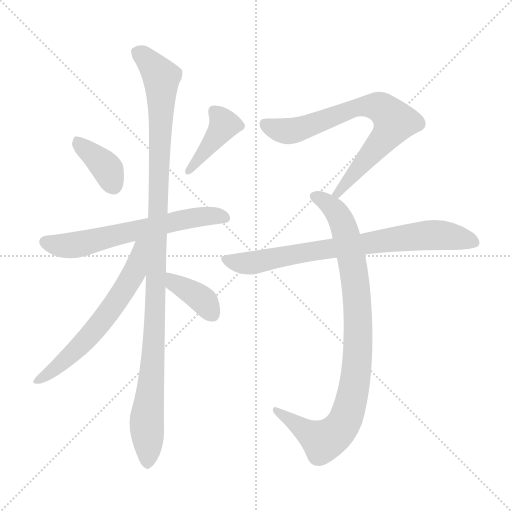
t = 0.00 s
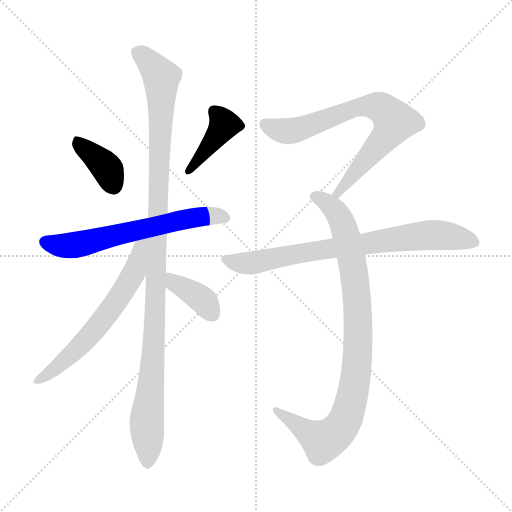
t = 1.46 s
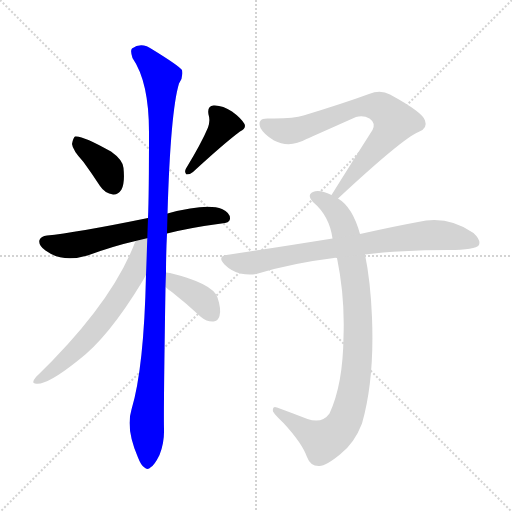
t = 2.93 s
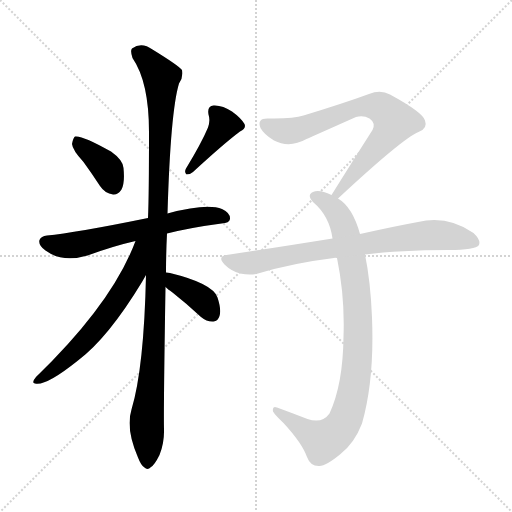
t = 4.39 s
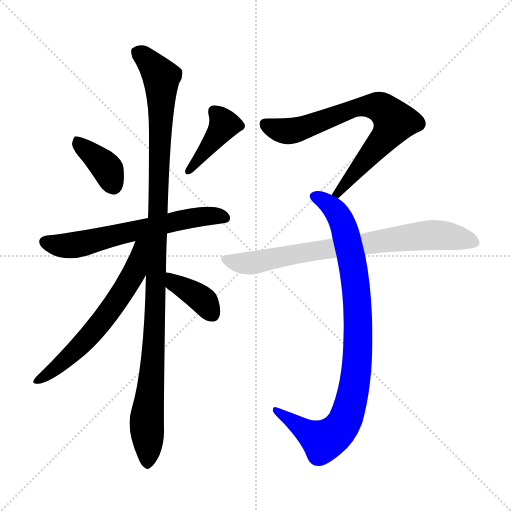
t = 5.85 s
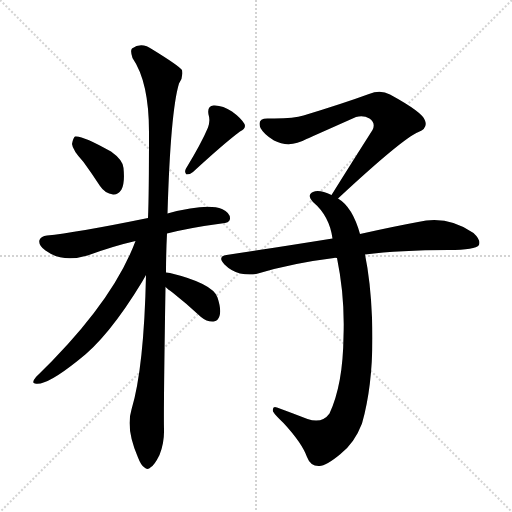
t = 7.31 s

The animated SVG that drew these frames (rendered in a browser with its animation timeline set to each time). Animation: 9 CSS @keyframes rules; one cycle of 7.31 s.

<svg version="1.1" viewBox="0 0 1024 1024" xmlns="http://www.w3.org/2000/svg">
  <g stroke="lightgray" stroke-dasharray="1,1" stroke-width="1" transform="scale(4, 4)">
    <line x1="0" y1="0" x2="256" y2="256"></line>
    <line x1="256" y1="0" x2="0" y2="256"></line>
    <line x1="128" y1="0" x2="128" y2="256"></line>
    <line x1="0" y1="128" x2="256" y2="128"></line>
  </g>
<g transform="scale(1, -1) translate(0, -900)">
   <style type="text/css">
    @keyframes keyframes0 {
      from {
       stroke: blue;
       stroke-dashoffset: 377;
       stroke-width: 128;
       }
       55% {
       animation-timing-function: step-end;
       stroke: blue;
       stroke-dashoffset: 0;
       stroke-width: 128;
       }
       to {
       stroke: black;
       stroke-width: 1024;
       }
       }
       #make-me-a-hanzi-animation-0 {
         animation: keyframes0 0.556803s both;
         animation-delay: 0.000000s;
         animation-timing-function: linear;
       }
    @keyframes keyframes1 {
      from {
       stroke: blue;
       stroke-dashoffset: 406;
       stroke-width: 128;
       }
       57% {
       animation-timing-function: step-end;
       stroke: blue;
       stroke-dashoffset: 0;
       stroke-width: 128;
       }
       to {
       stroke: black;
       stroke-width: 1024;
       }
       }
       #make-me-a-hanzi-animation-1 {
         animation: keyframes1 0.580404s both;
         animation-delay: 0.556803s;
         animation-timing-function: linear;
       }
    @keyframes keyframes2 {
      from {
       stroke: blue;
       stroke-dashoffset: 624;
       stroke-width: 128;
       }
       67% {
       animation-timing-function: step-end;
       stroke: blue;
       stroke-dashoffset: 0;
       stroke-width: 128;
       }
       to {
       stroke: black;
       stroke-width: 1024;
       }
       }
       #make-me-a-hanzi-animation-2 {
         animation: keyframes2 0.757812s both;
         animation-delay: 1.137207s;
         animation-timing-function: linear;
       }
    @keyframes keyframes3 {
      from {
       stroke: blue;
       stroke-dashoffset: 1096;
       stroke-width: 128;
       }
       78% {
       animation-timing-function: step-end;
       stroke: blue;
       stroke-dashoffset: 0;
       stroke-width: 128;
       }
       to {
       stroke: black;
       stroke-width: 1024;
       }
       }
       #make-me-a-hanzi-animation-3 {
         animation: keyframes3 1.141927s both;
         animation-delay: 1.895020s;
         animation-timing-function: linear;
       }
    @keyframes keyframes4 {
      from {
       stroke: blue;
       stroke-dashoffset: 616;
       stroke-width: 128;
       }
       67% {
       animation-timing-function: step-end;
       stroke: blue;
       stroke-dashoffset: 0;
       stroke-width: 128;
       }
       to {
       stroke: black;
       stroke-width: 1024;
       }
       }
       #make-me-a-hanzi-animation-4 {
         animation: keyframes4 0.751302s both;
         animation-delay: 3.036947s;
         animation-timing-function: linear;
       }
    @keyframes keyframes5 {
      from {
       stroke: blue;
       stroke-dashoffset: 377;
       stroke-width: 128;
       }
       55% {
       animation-timing-function: step-end;
       stroke: blue;
       stroke-dashoffset: 0;
       stroke-width: 128;
       }
       to {
       stroke: black;
       stroke-width: 1024;
       }
       }
       #make-me-a-hanzi-animation-5 {
         animation: keyframes5 0.556803s both;
         animation-delay: 3.788249s;
         animation-timing-function: linear;
       }
    @keyframes keyframes6 {
      from {
       stroke: blue;
       stroke-dashoffset: 724;
       stroke-width: 128;
       }
       70% {
       animation-timing-function: step-end;
       stroke: blue;
       stroke-dashoffset: 0;
       stroke-width: 128;
       }
       to {
       stroke: black;
       stroke-width: 1024;
       }
       }
       #make-me-a-hanzi-animation-6 {
         animation: keyframes6 0.839193s both;
         animation-delay: 4.345052s;
         animation-timing-function: linear;
       }
    @keyframes keyframes7 {
      from {
       stroke: blue;
       stroke-dashoffset: 905;
       stroke-width: 128;
       }
       75% {
       animation-timing-function: step-end;
       stroke: blue;
       stroke-dashoffset: 0;
       stroke-width: 128;
       }
       to {
       stroke: black;
       stroke-width: 1024;
       }
       }
       #make-me-a-hanzi-animation-7 {
         animation: keyframes7 0.986491s both;
         animation-delay: 5.184245s;
         animation-timing-function: linear;
       }
    @keyframes keyframes8 {
      from {
       stroke: blue;
       stroke-dashoffset: 761;
       stroke-width: 128;
       }
       71% {
       animation-timing-function: step-end;
       stroke: blue;
       stroke-dashoffset: 0;
       stroke-width: 128;
       }
       to {
       stroke: black;
       stroke-width: 1024;
       }
       }
       #make-me-a-hanzi-animation-8 {
         animation: keyframes8 0.869303s both;
         animation-delay: 6.170736s;
         animation-timing-function: linear;
       }
</style>
<path d="M 167.0 576.0 Q 183.0 554.0 200.0 528.0 Q 210.0 513.0 226.0 511.0 Q 236.0 510.0 243.0 521.0 Q 250.0 534.0 247.0 564.0 Q 246.0 580.0 222.0 597.0 Q 164.0 630.0 150.0 627.0 Q 146.0 624.0 144.0 612.0 Q 145.0 600.0 167.0 576.0 Z" fill="lightgray"></path> 
<path d="M 416.0 645.0 Q 403.0 614.0 372.0 563.0 Q 368.0 556.0 373.0 551.0 Q 380.0 551.0 386.0 556.0 Q 449.0 614.0 480.0 637.0 Q 493.0 643.0 489.0 652.0 Q 482.0 664.0 464.0 677.0 Q 445.0 690.0 427.0 689.0 Q 414.0 688.0 417.0 671.0 Q 421.0 659.0 416.0 645.0 Z" fill="lightgray"></path> 
<path d="M 334.0 433.0 Q 382.0 445.0 443.0 453.0 Q 459.0 454.0 460.0 462.0 Q 461.0 474.0 444.0 482.0 Q 414.0 494.0 335.0 473.0 L 296.0 464.0 Q 149.0 434.0 94.0 429.0 Q 82.0 428.0 79.0 420.0 Q 76.0 410.0 91.0 399.0 Q 125.0 374.0 175.0 389.0 Q 227.0 408.0 271.0 418.0 L 334.0 433.0 Z" fill="lightgray"></path> 
<path d="M 332.0 355.0 Q 332.0 392.0 334.0 433.0 L 335.0 473.0 Q 341.0 677.0 358.0 733.0 Q 367.0 746.0 364.0 760.0 Q 357.0 769.0 305.0 801.0 Q 283.0 817.0 264.0 803.0 Q 260.0 799.0 265.0 784.0 Q 298.0 736.0 298.0 636.0 Q 298.0 510.0 296.0 464.0 L 292.0 350.0 Q 288.0 164.0 263.0 81.0 Q 251.0 42.0 276.0 -15.0 Q 282.0 -31.0 289.0 -35.0 Q 295.0 -41.0 302.0 -34.0 Q 309.0 -30.0 319.0 -10.0 Q 329.0 14.0 328.0 43.0 Q 327.0 80.0 331.0 326.0 L 332.0 355.0 Z" fill="lightgray"></path> 
<path d="M 271.0 418.0 Q 225.0 294.0 72.0 146.0 Q 62.0 134.0 70.0 133.0 Q 91.0 127.0 156.0 179.0 Q 216.0 224.0 284.0 336.0 Q 288.0 343.0 292.0 350.0 C 343.0 440.0 283.0 450.0 271.0 418.0 Z" fill="lightgray"></path> 
<path d="M 331.0 326.0 Q 335.0 322.0 345.0 315.0 Q 373.0 293.0 402.0 266.0 Q 414.0 256.0 427.0 257.0 Q 436.0 258.0 439.0 268.0 Q 443.0 281.0 435.0 305.0 Q 426.0 333.0 340.0 354.0 Q 336.0 355.0 332.0 355.0 C 302.0 357.0 309.0 346.0 331.0 326.0 Z" fill="lightgray"></path> 
<path d="M 676.0 503.0 Q 805.0 623.0 837.0 636.0 Q 856.0 643.0 850.0 659.0 Q 846.0 675.0 780.0 711.0 Q 761.0 721.0 738.0 712.0 Q 686.0 693.0 607.0 669.0 Q 586.0 662.0 537.0 663.0 Q 513.0 664.0 521.0 644.0 Q 528.0 631.0 548.0 619.0 Q 579.0 603.0 613.0 622.0 Q 629.0 629.0 712.0 666.0 Q 727.0 670.0 739.0 663.0 Q 752.0 654.0 745.0 640.0 Q 708.0 582.0 663.0 510.0 C 647.0 485.0 654.0 483.0 676.0 503.0 Z" fill="lightgray"></path> 
<path d="M 720.0 432.0 Q 705.0 486.0 676.0 503.0 L 663.0 510.0 Q 638.0 522.0 626.0 516.0 Q 613.0 510.0 626.0 496.0 Q 659.0 468.0 665.0 423.0 L 674.0 384.0 Q 690.0 306.0 687.0 227.0 Q 686.0 131.0 659.0 73.0 Q 644.0 52.0 615.0 62.0 Q 584.0 74.0 554.0 85.0 Q 544.0 89.0 546.0 77.0 Q 550.0 70.0 567.0 54.0 Q 604.0 14.0 614.0 -14.0 Q 621.0 -33.0 639.0 -32.0 Q 652.0 -32.0 681.0 -8.0 Q 709.0 14.0 724.0 53.0 Q 749.0 141.0 744.0 265.0 Q 741.0 338.0 730.0 391.0 L 720.0 432.0 Z" fill="lightgray"></path> 
<path d="M 730.0 391.0 Q 800.0 400.0 897.0 400.0 Q 951.0 400.0 958.0 410.0 Q 962.0 420.0 947.0 434.0 Q 895.0 470.0 836.0 456.0 Q 787.0 447.0 720.0 432.0 L 665.0 423.0 Q 566.0 407.0 453.0 390.0 Q 434.0 387.0 449.0 371.0 Q 462.0 358.0 480.0 353.0 Q 501.0 349.0 516.0 353.0 Q 586.0 374.0 668.0 384.0 Q 669.0 385.0 674.0 384.0 L 730.0 391.0 Z" fill="lightgray"></path> 
      <clipPath id="make-me-a-hanzi-clip-0">
      <path d="M 167.0 576.0 Q 183.0 554.0 200.0 528.0 Q 210.0 513.0 226.0 511.0 Q 236.0 510.0 243.0 521.0 Q 250.0 534.0 247.0 564.0 Q 246.0 580.0 222.0 597.0 Q 164.0 630.0 150.0 627.0 Q 146.0 624.0 144.0 612.0 Q 145.0 600.0 167.0 576.0 Z" fill="lightgray"></path>
      </clipPath>
      <path clip-path="url(#make-me-a-hanzi-clip-0)" d="M 153.0 621.0 L 210.0 569.0 L 227.0 529.0 " fill="none" id="make-me-a-hanzi-animation-0" stroke-dasharray="249 498" stroke-linecap="round"></path>

      <clipPath id="make-me-a-hanzi-clip-1">
      <path d="M 416.0 645.0 Q 403.0 614.0 372.0 563.0 Q 368.0 556.0 373.0 551.0 Q 380.0 551.0 386.0 556.0 Q 449.0 614.0 480.0 637.0 Q 493.0 643.0 489.0 652.0 Q 482.0 664.0 464.0 677.0 Q 445.0 690.0 427.0 689.0 Q 414.0 688.0 417.0 671.0 Q 421.0 659.0 416.0 645.0 Z" fill="lightgray"></path>
      </clipPath>
      <path clip-path="url(#make-me-a-hanzi-clip-1)" d="M 428.0 677.0 L 448.0 651.0 L 378.0 557.0 " fill="none" id="make-me-a-hanzi-animation-1" stroke-dasharray="278 556" stroke-linecap="round"></path>

      <clipPath id="make-me-a-hanzi-clip-2">
      <path d="M 334.0 433.0 Q 382.0 445.0 443.0 453.0 Q 459.0 454.0 460.0 462.0 Q 461.0 474.0 444.0 482.0 Q 414.0 494.0 335.0 473.0 L 296.0 464.0 Q 149.0 434.0 94.0 429.0 Q 82.0 428.0 79.0 420.0 Q 76.0 410.0 91.0 399.0 Q 125.0 374.0 175.0 389.0 Q 227.0 408.0 271.0 418.0 L 334.0 433.0 Z" fill="lightgray"></path>
      </clipPath>
      <path clip-path="url(#make-me-a-hanzi-clip-2)" d="M 90.0 416.0 L 117.0 409.0 L 147.0 410.0 L 370.0 462.0 L 427.0 469.0 L 450.0 465.0 " fill="none" id="make-me-a-hanzi-animation-2" stroke-dasharray="496 992" stroke-linecap="round"></path>

      <clipPath id="make-me-a-hanzi-clip-3">
      <path d="M 332.0 355.0 Q 332.0 392.0 334.0 433.0 L 335.0 473.0 Q 341.0 677.0 358.0 733.0 Q 367.0 746.0 364.0 760.0 Q 357.0 769.0 305.0 801.0 Q 283.0 817.0 264.0 803.0 Q 260.0 799.0 265.0 784.0 Q 298.0 736.0 298.0 636.0 Q 298.0 510.0 296.0 464.0 L 292.0 350.0 Q 288.0 164.0 263.0 81.0 Q 251.0 42.0 276.0 -15.0 Q 282.0 -31.0 289.0 -35.0 Q 295.0 -41.0 302.0 -34.0 Q 309.0 -30.0 319.0 -10.0 Q 329.0 14.0 328.0 43.0 Q 327.0 80.0 331.0 326.0 L 332.0 355.0 Z" fill="lightgray"></path>
      </clipPath>
      <path clip-path="url(#make-me-a-hanzi-clip-3)" d="M 275.0 797.0 L 323.0 746.0 L 313.0 313.0 L 293.0 50.0 L 295.0 -23.0 " fill="none" id="make-me-a-hanzi-animation-3" stroke-dasharray="968 1936" stroke-linecap="round"></path>

      <clipPath id="make-me-a-hanzi-clip-4">
      <path d="M 271.0 418.0 Q 225.0 294.0 72.0 146.0 Q 62.0 134.0 70.0 133.0 Q 91.0 127.0 156.0 179.0 Q 216.0 224.0 284.0 336.0 Q 288.0 343.0 292.0 350.0 C 343.0 440.0 283.0 450.0 271.0 418.0 Z" fill="lightgray"></path>
      </clipPath>
      <path clip-path="url(#make-me-a-hanzi-clip-4)" d="M 290.0 416.0 L 280.0 407.0 L 260.0 339.0 L 211.0 267.0 L 137.0 185.0 L 74.0 139.0 " fill="none" id="make-me-a-hanzi-animation-4" stroke-dasharray="488 976" stroke-linecap="round"></path>

      <clipPath id="make-me-a-hanzi-clip-5">
      <path d="M 331.0 326.0 Q 335.0 322.0 345.0 315.0 Q 373.0 293.0 402.0 266.0 Q 414.0 256.0 427.0 257.0 Q 436.0 258.0 439.0 268.0 Q 443.0 281.0 435.0 305.0 Q 426.0 333.0 340.0 354.0 Q 336.0 355.0 332.0 355.0 C 302.0 357.0 309.0 346.0 331.0 326.0 Z" fill="lightgray"></path>
      </clipPath>
      <path clip-path="url(#make-me-a-hanzi-clip-5)" d="M 335.0 348.0 L 403.0 302.0 L 426.0 271.0 " fill="none" id="make-me-a-hanzi-animation-5" stroke-dasharray="249 498" stroke-linecap="round"></path>

      <clipPath id="make-me-a-hanzi-clip-6">
      <path d="M 676.0 503.0 Q 805.0 623.0 837.0 636.0 Q 856.0 643.0 850.0 659.0 Q 846.0 675.0 780.0 711.0 Q 761.0 721.0 738.0 712.0 Q 686.0 693.0 607.0 669.0 Q 586.0 662.0 537.0 663.0 Q 513.0 664.0 521.0 644.0 Q 528.0 631.0 548.0 619.0 Q 579.0 603.0 613.0 622.0 Q 629.0 629.0 712.0 666.0 Q 727.0 670.0 739.0 663.0 Q 752.0 654.0 745.0 640.0 Q 708.0 582.0 663.0 510.0 C 647.0 485.0 654.0 483.0 676.0 503.0 Z" fill="lightgray"></path>
      </clipPath>
      <path clip-path="url(#make-me-a-hanzi-clip-6)" d="M 532.0 651.0 L 554.0 641.0 L 581.0 638.0 L 713.0 685.0 L 752.0 688.0 L 774.0 676.0 L 789.0 657.0 L 777.0 634.0 L 684.0 526.0 L 681.0 515.0 L 673.0 513.0 " fill="none" id="make-me-a-hanzi-animation-6" stroke-dasharray="596 1192" stroke-linecap="round"></path>

      <clipPath id="make-me-a-hanzi-clip-7">
      <path d="M 720.0 432.0 Q 705.0 486.0 676.0 503.0 L 663.0 510.0 Q 638.0 522.0 626.0 516.0 Q 613.0 510.0 626.0 496.0 Q 659.0 468.0 665.0 423.0 L 674.0 384.0 Q 690.0 306.0 687.0 227.0 Q 686.0 131.0 659.0 73.0 Q 644.0 52.0 615.0 62.0 Q 584.0 74.0 554.0 85.0 Q 544.0 89.0 546.0 77.0 Q 550.0 70.0 567.0 54.0 Q 604.0 14.0 614.0 -14.0 Q 621.0 -33.0 639.0 -32.0 Q 652.0 -32.0 681.0 -8.0 Q 709.0 14.0 724.0 53.0 Q 749.0 141.0 744.0 265.0 Q 741.0 338.0 730.0 391.0 L 720.0 432.0 Z" fill="lightgray"></path>
      </clipPath>
      <path clip-path="url(#make-me-a-hanzi-clip-7)" d="M 630.0 506.0 L 650.0 498.0 L 673.0 476.0 L 688.0 447.0 L 702.0 391.0 L 717.0 238.0 L 707.0 118.0 L 684.0 48.0 L 669.0 31.0 L 646.0 18.0 L 555.0 76.0 " fill="none" id="make-me-a-hanzi-animation-7" stroke-dasharray="777 1554" stroke-linecap="round"></path>

      <clipPath id="make-me-a-hanzi-clip-8">
      <path d="M 730.0 391.0 Q 800.0 400.0 897.0 400.0 Q 951.0 400.0 958.0 410.0 Q 962.0 420.0 947.0 434.0 Q 895.0 470.0 836.0 456.0 Q 787.0 447.0 720.0 432.0 L 665.0 423.0 Q 566.0 407.0 453.0 390.0 Q 434.0 387.0 449.0 371.0 Q 462.0 358.0 480.0 353.0 Q 501.0 349.0 516.0 353.0 Q 586.0 374.0 668.0 384.0 Q 669.0 385.0 674.0 384.0 L 730.0 391.0 Z" fill="lightgray"></path>
      </clipPath>
      <path clip-path="url(#make-me-a-hanzi-clip-8)" d="M 452.0 380.0 L 489.0 373.0 L 517.0 376.0 L 617.0 397.0 L 860.0 430.0 L 893.0 429.0 L 950.0 415.0 " fill="none" id="make-me-a-hanzi-animation-8" stroke-dasharray="633 1266" stroke-linecap="round"></path>

</g>
</svg>
